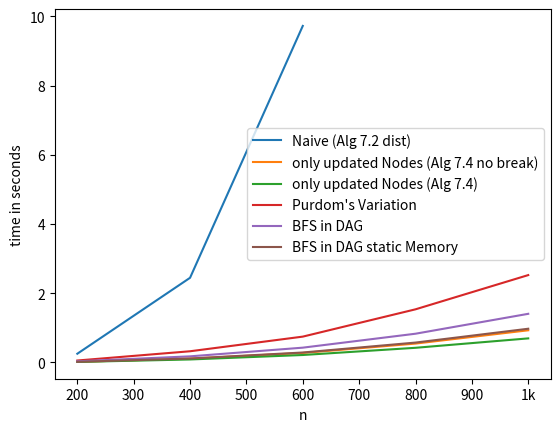

Generate this figure with matplotlib:
#!/usr/bin/python3

import numpy as np
import matplotlib
matplotlib.use('Agg')
import matplotlib.pyplot as plt
from matplotlib.ticker import EngFormatter

xRange = [200, 400, 600, 800, 1000, 2000, 3000, 4000, 5000, 6000, 7000, 8000, 9000, 10000]
data = {
#2neigh
    "Naive (Alg 7.2 2neigh)": [112, 1118],
    "Improved (Alg 7.3)": [10, 64, 155, 311, 550],
#dist
    "Naive (Alg 7.2 dist)": [253, 2447, 9725],
    "only updated Nodes (Alg 7.4 no break)": [20, 109, 275, 546, 930],
    "only updated Nodes (Alg 7.4)": [16, 87, 216, 424, 696],
    "Purdom's Variation": [57, 324, 747, 1536, 2525],
    "BFS in DAG": [34, 177, 428, 831, 1406],
    "BFS in DAG static Memory": [19, 115, 288, 575, 975],
}


def plot(keyName, ax):
    yValues = data[keyName]
    ax.plot(xRange[:len(yValues)], [y/1000 for y in yValues], label=keyName)


if __name__ == '__main__':
    ax = plt.gca()
    # axes
    ax.xaxis.set_major_formatter(EngFormatter(sep=""))
    ax.set_xlabel('n')
    # ax.set_yscale('log')
    ax.set_ylabel('time in seconds')

    #plot("Naive (Alg 7.2 2neigh)", ax)
    #plot("Improved (Alg 7.3)", ax)
    plot("Naive (Alg 7.2 dist)", ax)
    plot("only updated Nodes (Alg 7.4 no break)", ax)
    plot("only updated Nodes (Alg 7.4)", ax)
    plot("Purdom's Variation", ax)
    plot("BFS in DAG", ax)
    plot("BFS in DAG static Memory", ax)

    ax.legend()
    # ax.legend(loc=2)

    plt.savefig("benchmark.pdf")
    plt.clf()
